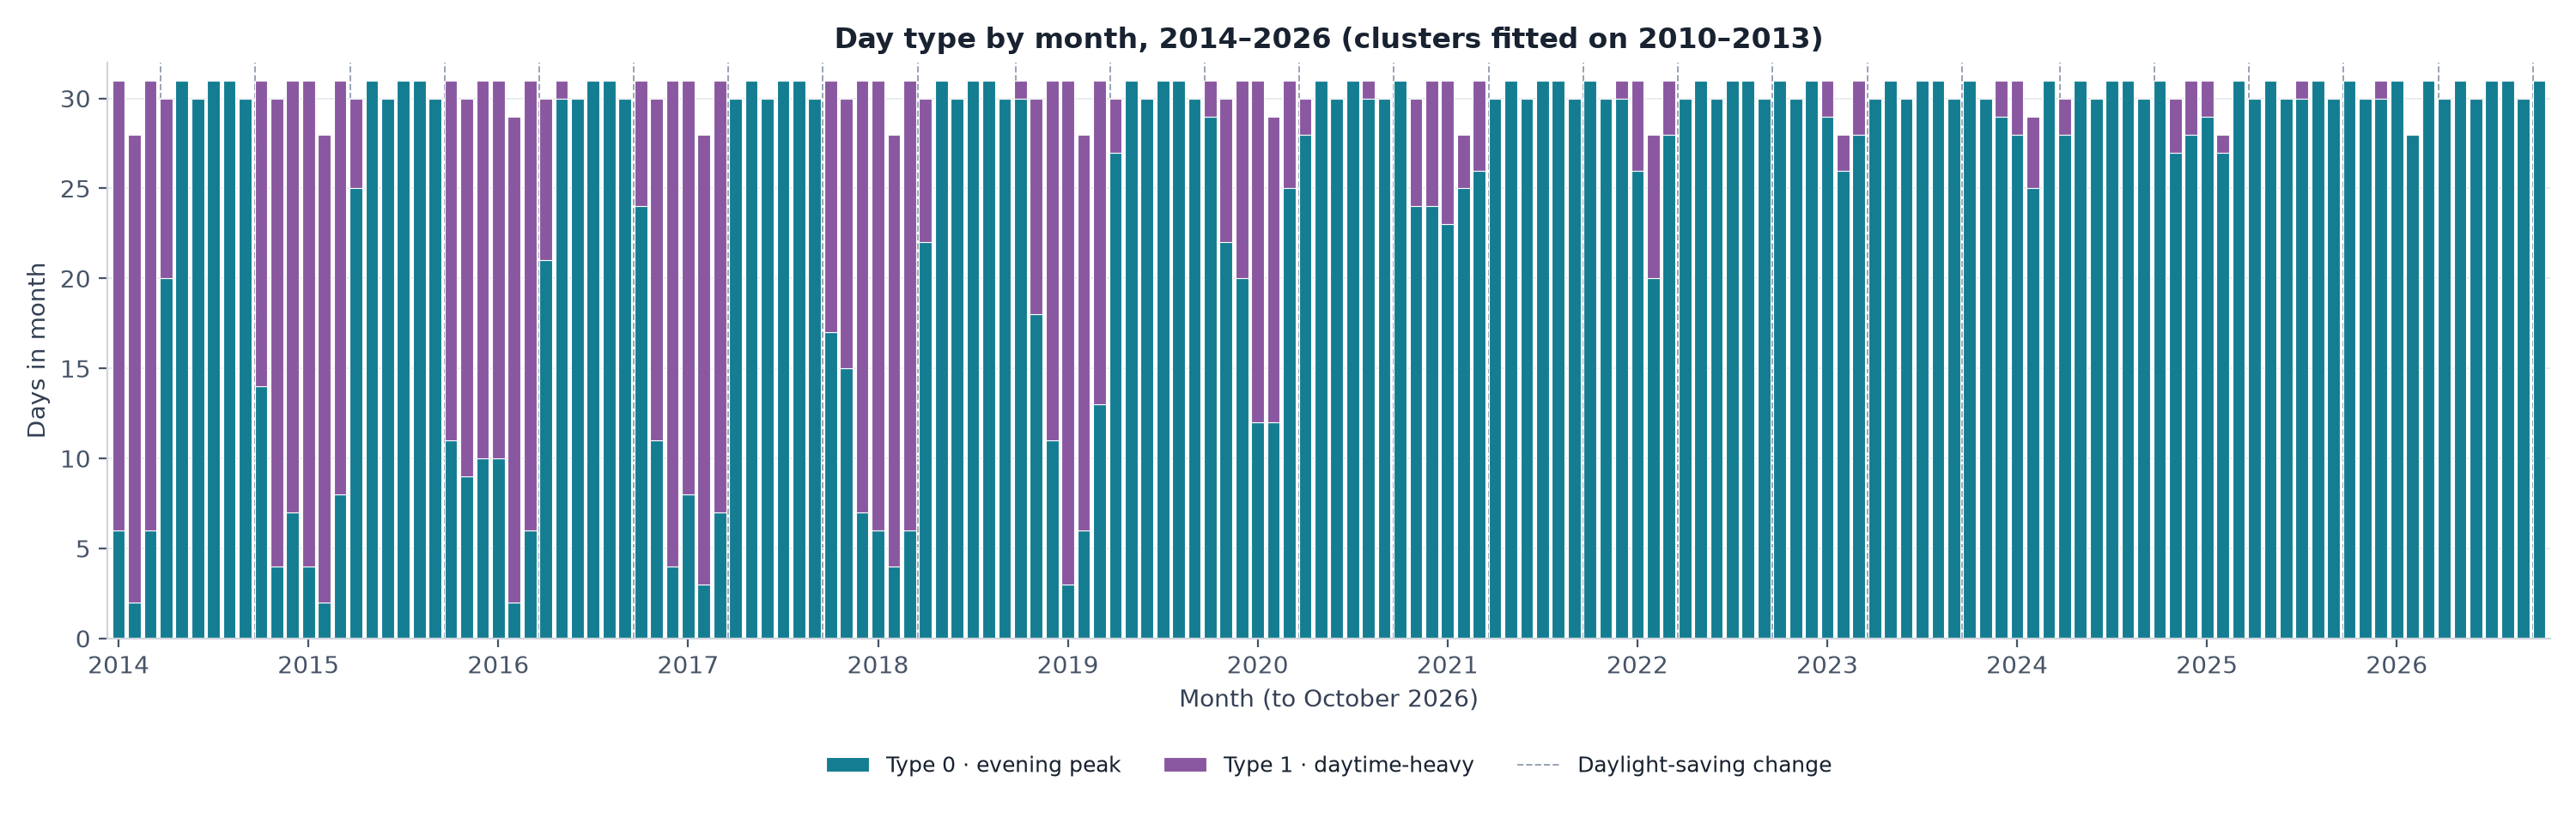

The data file committed next to this chart (first rows):
month, 0, 1
2014-01, 6, 25
2014-02, 2, 26
2014-03, 6, 25
2014-04, 20, 10
2014-05, 31, 0
2014-06, 30, 0
2014-07, 31, 0
2014-08, 31, 0
2014-09, 30, 0
2014-10, 14, 17
2014-11, 4, 26
2014-12, 7, 24
2015-01, 4, 27
2015-02, 2, 26
2015-03, 8, 23
2015-04, 25, 5
2015-05, 31, 0
2015-06, 30, 0
2015-07, 31, 0
2015-08, 31, 0
2015-09, 30, 0
2015-10, 11, 20
2015-11, 9, 21
2015-12, 10, 21
2016-01, 10, 21
2016-02, 2, 27
2016-03, 6, 25
2016-04, 21, 9
2016-05, 30, 1
2016-06, 30, 0
2016-07, 31, 0
2016-08, 31, 0
2016-09, 30, 0
2016-10, 24, 7
2016-11, 11, 19
2016-12, 4, 27
2017-01, 8, 23
2017-02, 3, 25
2017-03, 7, 24
2017-04, 30, 0
2017-05, 31, 0
2017-06, 30, 0
2017-07, 31, 0
2017-08, 31, 0
2017-09, 30, 0
2017-10, 17, 14
2017-11, 15, 15
2017-12, 7, 24
2018-01, 6, 25
2018-02, 4, 24
2018-03, 6, 25
2018-04, 22, 8
2018-05, 31, 0
2018-06, 30, 0
2018-07, 31, 0
2018-08, 31, 0
2018-09, 30, 0
2018-10, 30, 1
2018-11, 18, 12
2018-12, 11, 20
... 94 more rows
